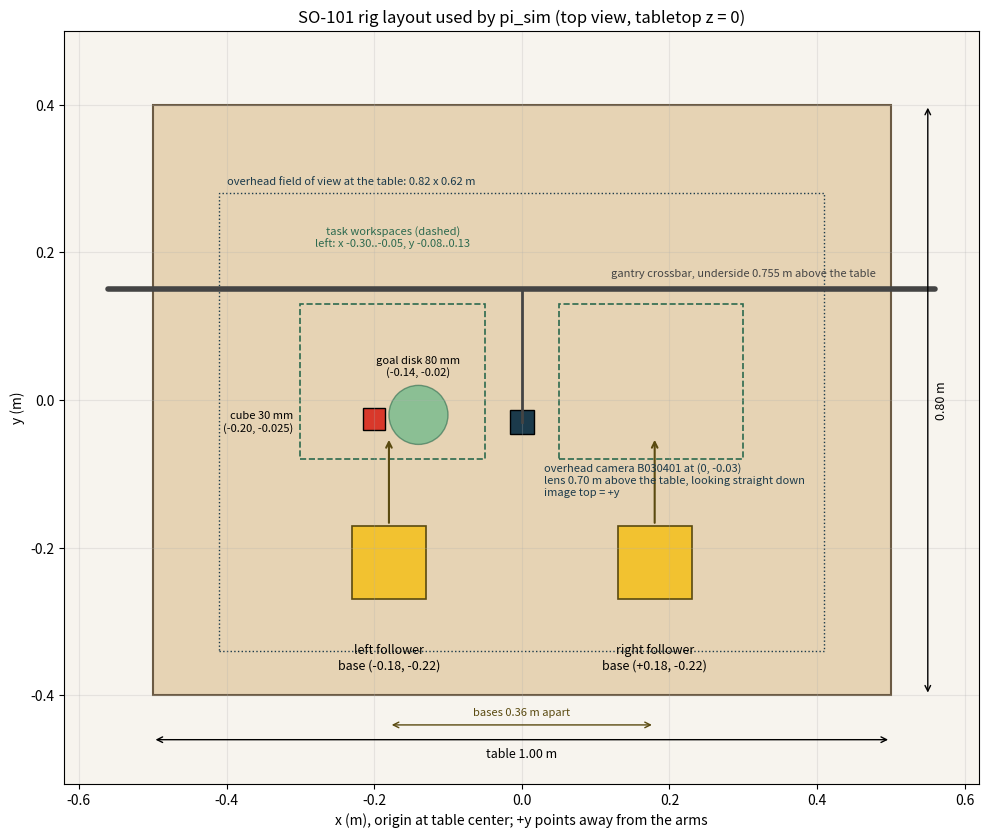

Here is the Python script that generated this plot:
"""Dimensioned top view of the rig (table, arm bases, workspace, overhead camera).

    python scripts/render_layout.py --out docs/images/rig_layout.png
"""
import argparse
from pathlib import Path

import matplotlib
matplotlib.use("Agg")
import matplotlib.pyplot as plt
from matplotlib.patches import Rectangle, Circle, FancyArrowPatch


def main():
    parser = argparse.ArgumentParser()
    parser.add_argument("--out", type=Path, default=Path("docs/images/rig_layout.png"))
    args = parser.parse_args()
    fig, ax = plt.subplots(figsize=(11, 8.5), dpi=150)
    ax.set_aspect("equal")
    ax.set_xlim(-0.62, 0.62)
    ax.set_ylim(-0.52, 0.5)
    ax.set_facecolor("#f7f4ee")
    # Table 100 x 80 cm, top at z = 0
    ax.add_patch(Rectangle((-0.5, -0.4), 1.0, 0.8, facecolor="#e6d3b4", edgecolor="#6b5a43", lw=1.5))
    # Arm bases: SO-101 base footprints at x = +-0.18, y = -0.22, pointing +y
    for x, name in ((-0.18, "left follower"), (0.18, "right follower")):
        ax.add_patch(Rectangle((x - 0.05, -0.27), 0.10, 0.10, facecolor="#f2c230", edgecolor="#5a4a10", lw=1.2))
        ax.annotate("", xy=(x, -0.05), xytext=(x, -0.17), arrowprops=dict(arrowstyle="->", lw=1.5, color="#5a4a10"))
        ax.text(x, -0.33, f"{name}\nbase ({x:+.2f}, -0.22)", ha="center", va="top", fontsize=9)
    # Left-arm workspace used by the tasks
    ax.add_patch(Rectangle((-0.30, -0.08), 0.25, 0.21, fill=False, ls="--", lw=1.2, edgecolor="#2d6a4f"))
    ax.text(-0.175, 0.205, "task workspaces (dashed)\nleft: x -0.30..-0.05, y -0.08..0.13", ha="center", va="bottom", fontsize=8, color="#2d6a4f")
    ax.add_patch(Rectangle((0.05, -0.08), 0.25, 0.21, fill=False, ls="--", lw=1.2, edgecolor="#2d6a4f"))
    # Object and goal nominal positions
    ax.add_patch(Rectangle((-0.215, -0.04), 0.03, 0.03, facecolor="#d9382a", edgecolor="k"))
    ax.text(-0.31, -0.03, "cube 30 mm\n(-0.20, -0.025)", ha="right", va="center", fontsize=8)
    ax.add_patch(Circle((-0.14, -0.02), 0.04, facecolor="#4fb37f", alpha=0.6, edgecolor="#2d6a4f"))
    ax.text(-0.14, 0.03, "goal disk 80 mm\n(-0.14, -0.02)", ha="center", va="bottom", fontsize=8)
    # Overhead camera
    ax.add_patch(Rectangle((-0.016, -0.03 - 0.016), 0.032, 0.032, facecolor="#1b3a4b", edgecolor="k"))
    ax.text(0.03, -0.085, "overhead camera B030401 at (0, -0.03)\nlens 0.70 m above the table, looking straight down\nimage top = +y", ha="left", va="top", fontsize=8, color="#1b3a4b")
    # Overhead footprint at table level: 61 x 47.8 degrees at 0.70 m -> 0.82 x 0.62 m
    ax.add_patch(Rectangle((-0.41, -0.03 - 0.31), 0.82, 0.62, fill=False, lw=1.0, edgecolor="#1b3a4b", ls=":"))
    ax.text(-0.40, 0.29, "overhead field of view at the table: 0.82 x 0.62 m", ha="left", va="bottom", fontsize=8, color="#1b3a4b")
    # Gantry
    ax.plot([-0.56, 0.56], [0.15, 0.15], color="#444", lw=4, solid_capstyle="round")
    ax.plot([0, 0], [-0.03, 0.15], color="#444", lw=2)
    ax.text(0.30, 0.165, "gantry crossbar, underside 0.755 m above the table", ha="center", va="bottom", fontsize=8, color="#444")
    # Dimensions
    ax.annotate("", xy=(0.5, -0.46), xytext=(-0.5, -0.46), arrowprops=dict(arrowstyle="<->", lw=1))
    ax.text(0, -0.47, "table 1.00 m", ha="center", va="top", fontsize=9)
    ax.annotate("", xy=(0.55, 0.4), xytext=(0.55, -0.4), arrowprops=dict(arrowstyle="<->", lw=1))
    ax.text(0.56, 0, "0.80 m", va="center", fontsize=9, rotation=90)
    ax.annotate("", xy=(0.18, -0.44), xytext=(-0.18, -0.44), arrowprops=dict(arrowstyle="<->", lw=1, color="#5a4a10"))
    ax.text(0, -0.43, "bases 0.36 m apart", ha="center", va="bottom", fontsize=8, color="#5a4a10")
    ax.set_xlabel("x (m), origin at table center; +y points away from the arms")
    ax.set_ylabel("y (m)")
    ax.set_title("SO-101 rig layout used by pi_sim (top view, tabletop z = 0)")
    ax.grid(True, alpha=0.25)
    args.out.parent.mkdir(parents=True, exist_ok=True)
    fig.tight_layout()
    fig.savefig(args.out)
    print(f"Saved {args.out}")


if __name__ == "__main__":
    main()
